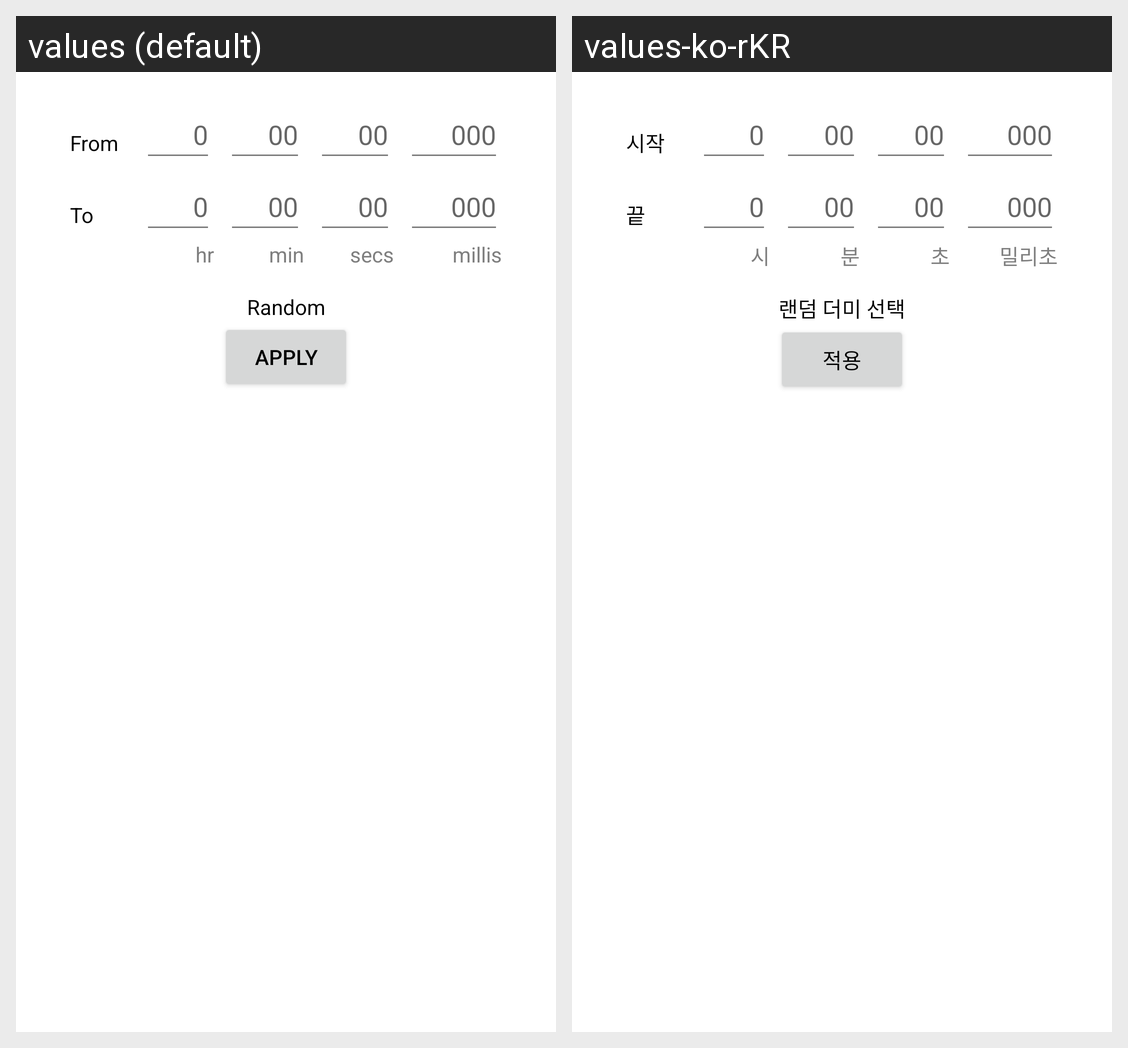

Here is an Android app screen in its default locale and in the app's own translations. Write out the translated-string differences for the strings that appear on this screen.
Android screen res/layout/dialog_cut_segment.xml rendered under 2 locales, left to right: values (default), values-ko-rKR. Device: Nexus 5 (rendered at 1080×1920; each locale shown at half size, 540×960, under a caption strip naming it); theme Theme.AudioSegmentV2.
Strings drawn on this screen, with the default value and each locale's value (text and hints the layout hard-codes, and strings that could not be matched under every locale, appear in the picture but are not listed):

txt_from
  values: From
  values-ko-rKR: 시작

txt_autofill_hrs
  values: 0
  values-ko-rKR: 0  [not translated; the default value is used]

txt_autofill_minsec
  values: 00
  values-ko-rKR: 00  [not translated; the default value is used]

txt_autofill_millis
  values: 000
  values-ko-rKR: 000  [not translated; the default value is used]

txt_to
  values: To
  values-ko-rKR: 끝

txt_hr
  values: hr
  values-ko-rKR: 시

txt_min
  values: min
  values-ko-rKR: 분

txt_sec
  values: secs
  values-ko-rKR: 초

txt_millis
  values: millis
  values-ko-rKR: 밀리초

debug_random
  values: Random
  values-ko-rKR: 랜덤 더미 선택

txt_apply
  values: Apply
  values-ko-rKR: 적용
